Run: headless pygame with SDL's dummy video driver; simulated clock (each Clock.tick advances the game by its frame time, no real sleeping); random seed 0; keys injected as events and as key.get_pressed() state; no mouse input.
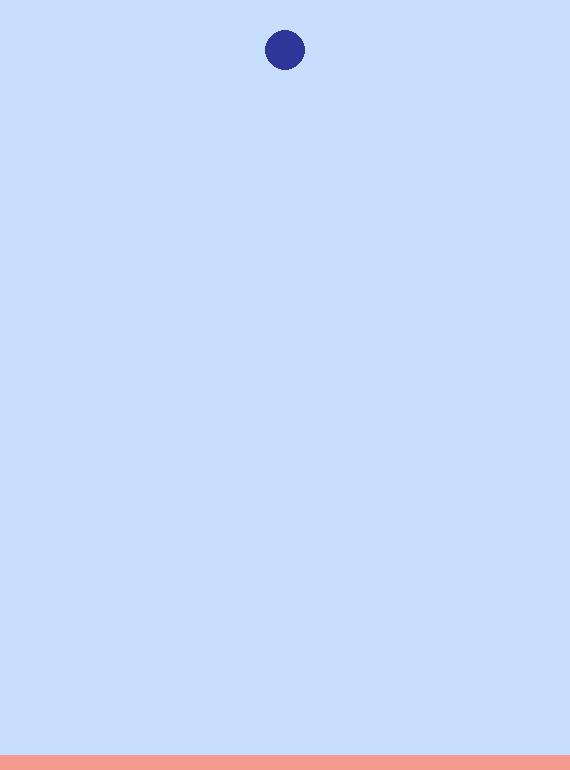
Frame 1 of 4 · flips 1–60 · no input
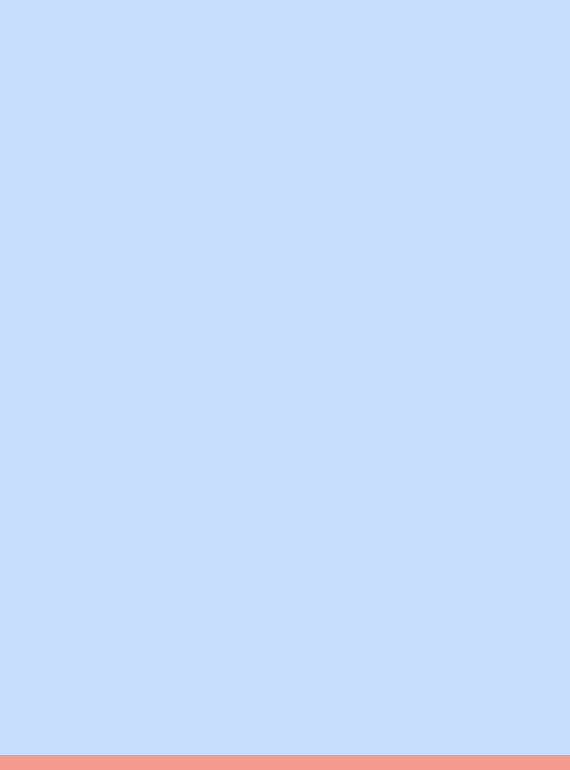
Frame 2 of 4 · flips 61–180 · tapped SPACE, RETURN · held RIGHT (→), D
Frame 3 of 4 · flips 181–300 · held DOWN (↓), S · screen unchanged from frame 2, image omitted
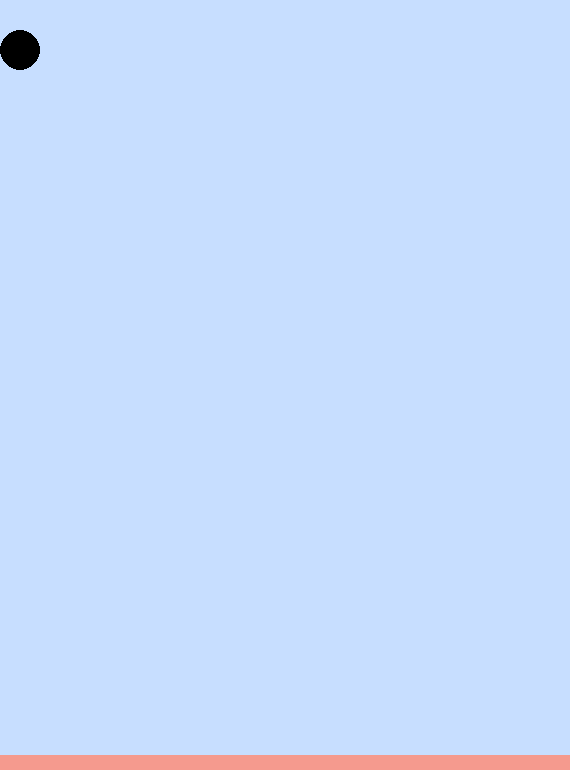
Frame 4 of 4 · flips 301–420 · held LEFT (←), A, UP (↑), W

The pygame program that drew these frames:

import pygame
import sys
import random
#couleur
BLUE = (47, 54, 153)
PASTEL_BLUE = (199, 222, 255)
WHITE = (255, 255, 255)
BLACK = (0, 0, 0)
PASTEL_RED = (245, 154, 142)
couleurs = [BLUE,BLACK,WHITE]
couleur_actuel=couleurs[0]

"""parrametres de l'ecran et affichage"""
#Paramètres
largeur_fenetre = 570
hauteur_fenetre = 770


#Initialisation
clock = pygame.time.Clock()
running = True
pygame.init()
pygame.display.set_caption("SUIKA GAME")
screen = pygame.display.set_mode((largeur_fenetre, hauteur_fenetre))

"""les parametres ball"""
#Initialisation
rayon_cercle = 20
position_x_cercle = largeur_fenetre // 2
position_y_cercle = 50
#mouvement ball
vitesse_x = 5
gravite = 4  # gravite
choix_position_fait = False
cercles_fixes = []#Liste pour stocker les positions des balles

"""parrametres du sol"""
base = hauteur_fenetre - 15 #Position base



while running:
    for event in pygame.event.get():
        if event.type == pygame.QUIT:
            running = False


    keys = pygame.key.get_pressed()
    if not choix_position_fait:
        if keys[pygame.K_q] or keys[pygame.K_LEFT] and position_x_cercle - rayon_cercle > 0:
            position_x_cercle -= vitesse_x
        if keys[pygame.K_d] or keys[pygame.K_RIGHT] and position_x_cercle + rayon_cercle < largeur_fenetre:
            position_x_cercle += vitesse_x

        if keys[pygame.K_s] or keys[pygame.K_DOWN]:
            choix_position_fait = True
    else:
        #Si la position est choisie, faire tomber la balle
        if position_y_cercle + rayon_cercle < base:
            position_y_cercle += gravite
        else:
            # Ajouter la position actuelle du cercle à la liste des cercles fixes
            cercles_fixes.append([(position_x_cercle, base - rayon_cercle) ,couleur_actuel])
            # Réinitialiser la position du prochain cercle
            couleur_actuel=random.choice(couleurs)
            position_x_cercle = largeur_fenetre // 2
            position_y_cercle = 50
            choix_position_fait = False

    

    screen.fill(PASTEL_BLUE)

    #sol
    pygame.draw.rect(screen, PASTEL_RED, (0, base, largeur_fenetre, hauteur_fenetre - base))

    # Fixer les balles au sol:
    for cercle_fixe in cercles_fixes:
        pygame.draw.circle(screen, cercle_fixe[1], cercle_fixe[0], rayon_cercle)

    # cercle en mouvement
    pygame.draw.circle(screen, couleur_actuel, (position_x_cercle, int(position_y_cercle)), rayon_cercle)

    pygame.display.flip() #mise a jour l'affichage

    clock.tick(60) #Limite le nombre d'images par seconde

pygame.quit()
